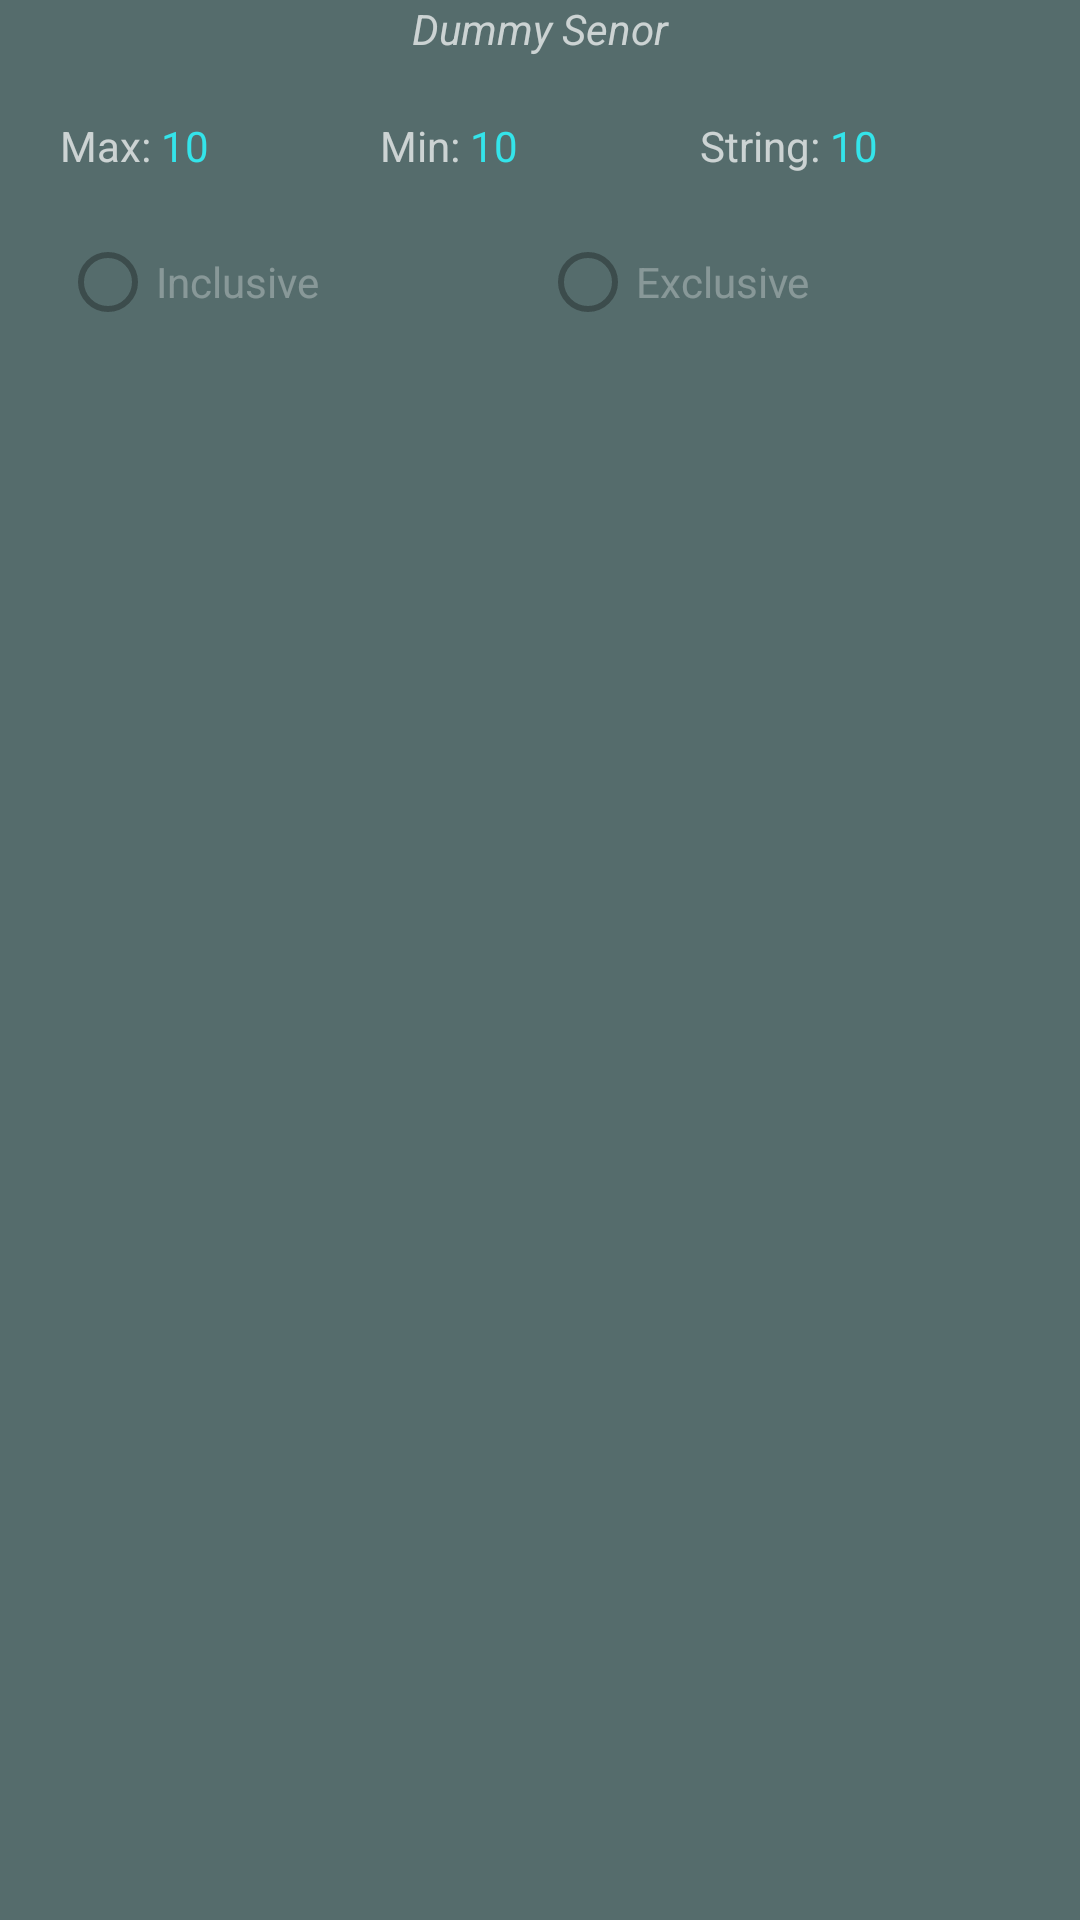

Layout XML and referenced resources for this Android screen:
<!-- AndroidManifest.xml: application theme AppTheme -->
<!-- res/layout/event_item.xml -->
<?xml version="1.0" encoding="utf-8"?>
<RelativeLayout
    xmlns:android="http://schemas.android.com/apk/res/android" android:layout_width="match_parent"
    android:layout_height="wrap_content">

    <TextView
        android:id="@+id/tSensorName"
        android:gravity="center"
        android:textStyle="italic"
        android:layout_height="wrap_content"
        android:layout_width="match_parent"
        android:text="Dummy Senor">
    </TextView>


    <LinearLayout
        android:layout_margin="10dp"
        android:layout_below="@id/tSensorName"
        android:orientation="vertical"
        android:layout_width="match_parent"
        android:layout_height="wrap_content">




        

        <LinearLayout
            android:layout_margin="10dp"
            android:layout_weight="1"
            android:orientation="horizontal"
            android:layout_width="match_parent"
            android:layout_height="match_parent">

            <LinearLayout
                android:layout_weight="1"
                android:orientation="horizontal"
                android:layout_width="match_parent"
                android:layout_height="match_parent">
                <TextView
                    android:text="Max: "
                    android:layout_width="wrap_content"
                    android:layout_height="wrap_content" />
                <TextView
                    android:id="@+id/tMax"
                    android:text="10"
                    android:textColor="@color/secondaryColor"
                    android:layout_width="wrap_content"
                    android:layout_height="wrap_content" />

            </LinearLayout>


            <LinearLayout
                android:layout_weight="1"
                android:orientation="horizontal"
                android:layout_width="match_parent"
                android:layout_height="match_parent">

                <TextView
                    android:text="Min: "
                    android:layout_width="wrap_content"
                    android:layout_height="wrap_content" />
                <TextView
                    android:textColor="@color/secondaryColor"
                    android:id="@+id/tMin"
                    android:text="10"
                    android:layout_width="wrap_content"
                    android:layout_height="wrap_content" />


            </LinearLayout>




            <LinearLayout
                android:orientation="horizontal"
                android:layout_weight="1"
                android:layout_width="match_parent"
                android:layout_height="match_parent">


                <TextView
                    android:text="String: "
                    android:layout_width="wrap_content"
                    android:layout_height="wrap_content" />
                <TextView
                    android:textColor="@color/secondaryColor"
                    android:id="@+id/tString"
                    android:text="10"
                    android:layout_width="wrap_content"
                    android:layout_height="wrap_content" />


            </LinearLayout>

        </LinearLayout>





        






        

        <LinearLayout
            android:layout_margin="10dp"
            android:layout_weight="1"
            android:layout_width="match_parent"
            android:layout_height="match_parent">


            <RadioGroup
                android:id="@+id/rgDisplay"
                android:orientation="horizontal"
                android:clickable="false"
                android:layout_width="match_parent"
                android:layout_height="match_parent">

                <RadioButton
                    android:enabled="false"
                    android:id="@+id/rbInc"
                    android:layout_weight="1"
                    android:text="Inclusive"
                    android:layout_width="match_parent"
                    android:layout_height="wrap_content" />
                <RadioButton
                    android:enabled="false"
                    android:id="@+id/rbExc"
                    android:text="Exclusive"
                    android:layout_weight="1"
                    android:layout_width="match_parent"
                    android:layout_height="wrap_content" />

            </RadioGroup>


        </LinearLayout>

    </LinearLayout>


    
</RelativeLayout>
<!-- resources referenced by this layout -->
<resources>
  <color name="secondaryColor">#34e4ea</color>
  <style name="AppTheme" parent="Theme.AppCompat">
          
          <item name="colorPrimary">@color/primaryColor</item>
          <item name="colorPrimaryDark">@color/primaryDarkColor</item>
          <item name="colorAccent">@color/secondaryColor</item>
          <item name="android:textColorPrimary">@color/primaryTextColor</item>
          <item name="android:textColorSecondary">@color/secondaryTextColor</item>
          <item name="android:colorBackground">@color/primaryLightColor</item>
      </style>
  <color name="primaryColor">#2b4141</color>
  <color name="primaryDarkColor">#031b1b</color>
  <color name="primaryTextColor">#ffffff</color>
  <color name="secondaryTextColor">#000000</color>
  <color name="primaryLightColor">#556c6c</color>
</resources>
